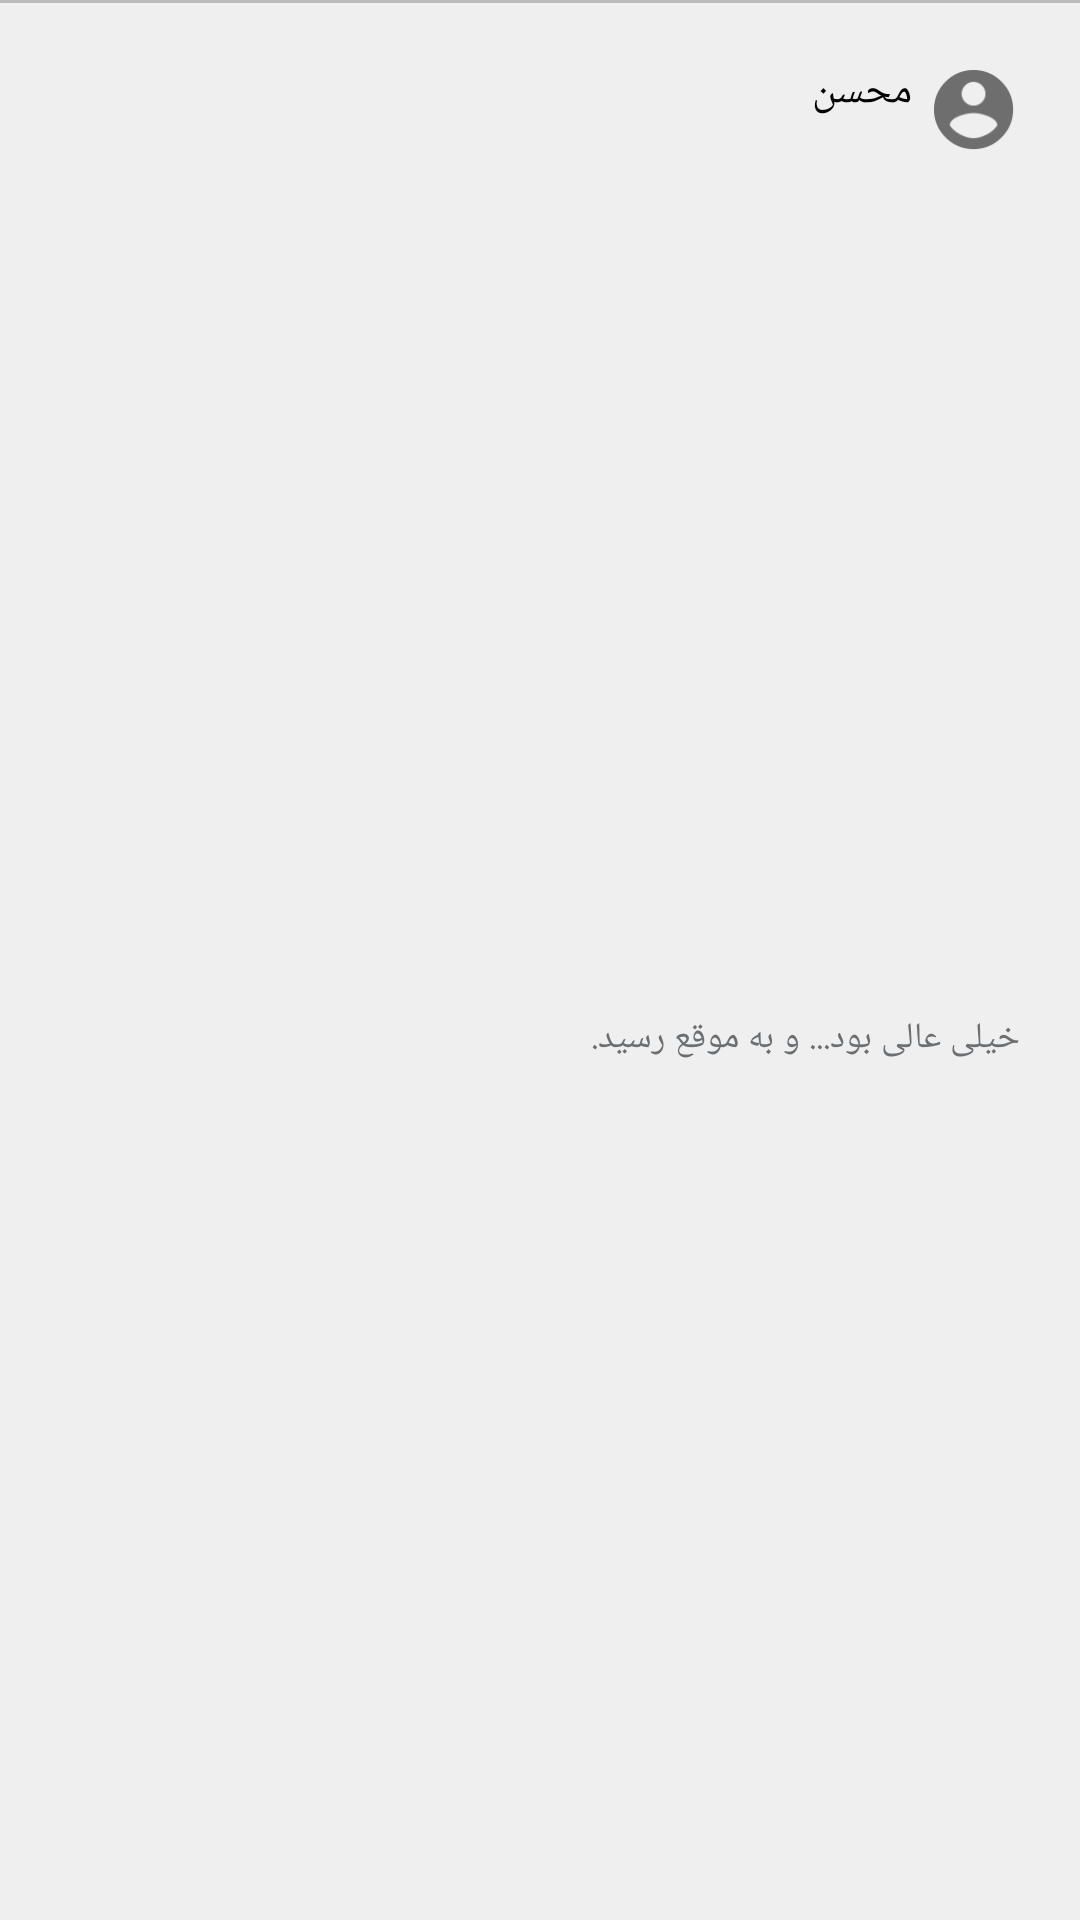

Layout XML and referenced resources for this Android screen:
<!-- AndroidManifest.xml: application theme AppTheme -->
<!-- res/layout/comment_item_layout.xml -->
<?xml version="1.0" encoding="utf-8"?>
<android.support.constraint.ConstraintLayout xmlns:android="http://schemas.android.com/apk/res/android"
    android:layout_width="match_parent"
    android:layout_height="wrap_content"
    xmlns:app="http://schemas.android.com/apk/res-auto"
    android:background="#efefef">
    <android.support.constraint.ConstraintLayout
        android:id="@+id/line_top"
        android:layout_width="match_parent"
        android:layout_height="1dp"
        android:background="#bbbbbb"
        app:layout_constraintTop_toTopOf="parent"/>
    <android.support.constraint.ConstraintLayout
        android:id="@+id/cl_topcomment_item"
        android:layout_width="match_parent"
        android:layout_marginTop="20dp"
        android:layout_height="wrap_content"
        app:layout_constraintTop_toBottomOf="@id/line_top">
        <ImageView
            android:id="@+id/ic_account"
            android:layout_width="wrap_content"
            android:layout_height="match_parent"
            android:src="@drawable/ic_account_circle"
            android:layout_marginRight="20dp"
            app:layout_constraintRight_toRightOf="parent"/>
        <TextView
            android:id="@+id/tv_name_user"
            android:layout_width="wrap_content"
            android:layout_height="match_parent"
            android:text="محسن"
            android:fontFamily="@font/irsans"
            android:gravity="center"
            android:textColor="#000000"
            android:textSize="14sp"
            android:layout_marginRight="5dp"
            app:layout_constraintRight_toLeftOf="@id/ic_account" />
        <RatingBar
            android:id="@+id/ratingBar_itemcomment"
            android:layout_width="wrap_content"
            android:layout_height="wrap_content"
            style= "@style/CustomRatingBar"
            android:numStars="5"
            android:stepSize="0.01"
            android:rating="5"
            android:layoutDirection="ltr"
            android:layout_alignParentLeft="true"
            android:clickable="false"
            android:isIndicator="true"
            android:focusableInTouchMode="false"
            android:layout_marginLeft="20dp"
            app:layout_constraintLeft_toLeftOf="parent"
            app:layout_constraintTop_toTopOf="parent"
            app:layout_constraintBottom_toBottomOf="parent"/>
    </android.support.constraint.ConstraintLayout>
    <android.support.constraint.ConstraintLayout
        android:layout_width="match_parent"
        android:layout_height="wrap_content"
        android:layout_marginTop="20dp"
        android:layout_marginBottom="20dp"
        android:layout_marginRight="20dp"
        android:layout_marginLeft="20dp"
        app:layout_constraintTop_toBottomOf="@id/cl_topcomment_item"
        app:layout_constraintBottom_toBottomOf="parent">
        <TextView
            android:id="@+id/tv_text_comment"
            android:layout_width="wrap_content"
            android:layout_height="wrap_content"
            android:text="خیلی عالی بود... و به موقع رسید."
            android:fontFamily="@font/irsans"
            android:textColor="#6b6f72"
            android:textSize="12sp"
            app:layout_constraintRight_toRightOf="parent"/>
    </android.support.constraint.ConstraintLayout>

</android.support.constraint.ConstraintLayout>
<!-- resources referenced by this layout -->
<resources>
  <!-- drawable ic_account_circle: png bitmap (drawable-hdpi, 1179 bytes) -->
  <style name="CustomRatingBar" parent="@android:style/Widget.RatingBar">
          <item name="android:progressDrawable">@drawable/ratingbar</item>
          <item name="android:minHeight">14dp</item>
          <item name="android:maxHeight">14dp</item>
      </style>
  <style name="AppTheme" parent="Theme.AppCompat.Light.NoActionBar">
          
          <item name="android:typeface">monospace</item>
          <item name="colorPrimary">#ee0c6e</item>
          <item name="colorPrimaryDark">#bc0a58</item>
          <item name="colorAccent">@color/colorAccent</item>
      </style>
  <color name="colorAccent">#FF4081</color>
</resources>
